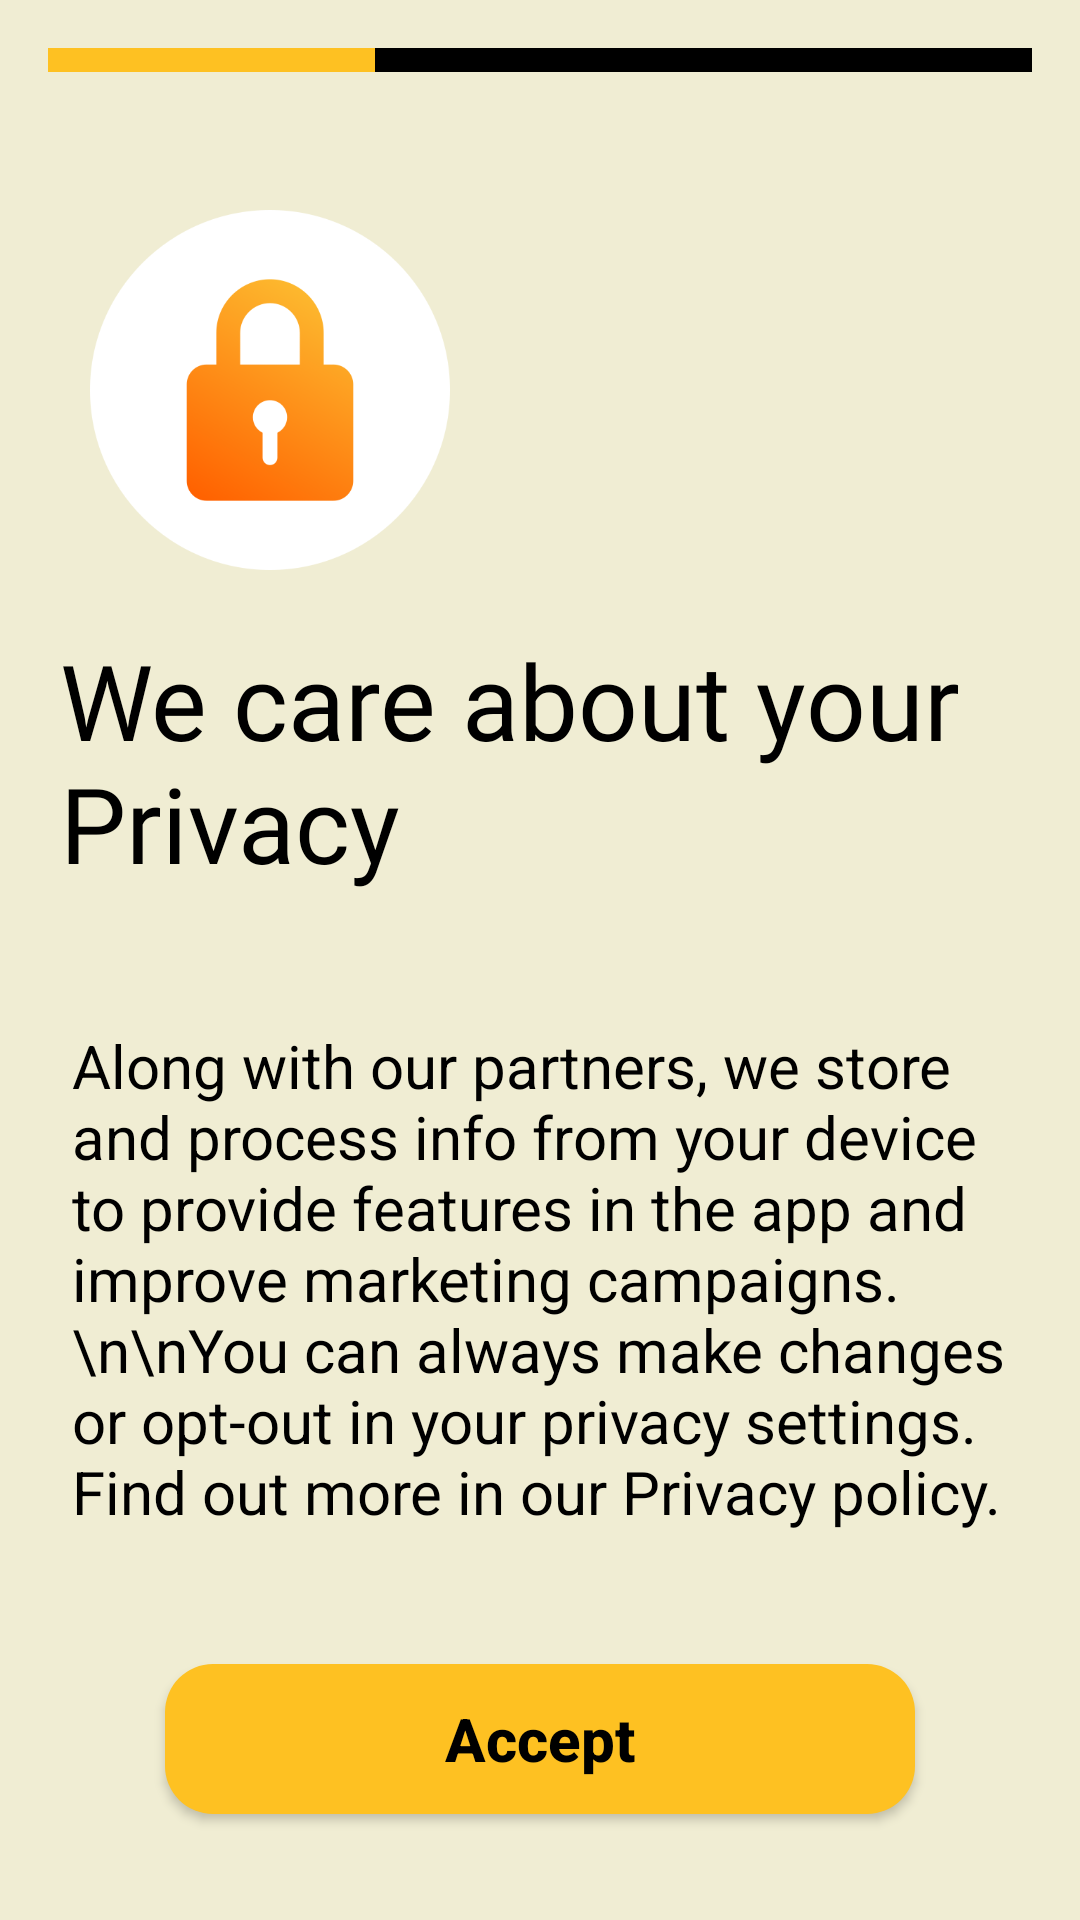

This screen was rendered from an Android layout file. Write that file and the resources it references.
<!-- AndroidManifest.xml: application theme Theme.BottomNavigationDemo -->
<!-- res/layout/activity_permission.xml -->
<?xml version="1.0" encoding="utf-8"?>
<ScrollView xmlns:android="http://schemas.android.com/apk/res/android"
    xmlns:app="http://schemas.android.com/apk/res-auto"
    xmlns:tools="http://schemas.android.com/tools"
    android:id="@+id/main"
    android:layout_width="match_parent"
    android:layout_height="match_parent"
    android:scrollbars="none"
    android:background="@color/ScreenBackground"
    tools:context=".PermissionActivity">

    <LinearLayout
        android:layout_width="match_parent"
        android:layout_height="wrap_content"
        android:orientation="vertical">

        <LinearLayout
            android:layout_width="match_parent"
            android:layout_height="8dp"
            android:layout_margin="16dp"
            android:layout_marginTop="20dp"
            android:orientation="horizontal"
            android:id="@+id/progressLine">

            
            <View
                android:id="@+id/step1"
                android:layout_width="0dp"
                android:layout_height="match_parent"
                android:layout_weight="1"
                android:background="@color/myPrimary" />

            <View
                android:id="@+id/step2"
                android:layout_width="0dp"
                android:layout_height="match_parent"
                android:layout_weight="1"
                android:background="@color/myPrimary" />


            <View
                android:id="@+id/step3"
                android:layout_width="0dp"
                android:layout_height="match_parent"
                android:layout_weight="1"
                android:background="@color/myPrimary" />

            <View
                android:id="@+id/step4"
                android:layout_width="0dp"
                android:layout_height="match_parent"
                android:layout_weight="1"
                android:background="@color/black" />

            <View
                android:id="@+id/step5"
                android:layout_width="0dp"
                android:layout_height="match_parent"
                android:layout_weight="1"
                android:background="@color/black" />
            <View
                android:id="@+id/step5"
                android:layout_width="0dp"
                android:layout_height="match_parent"
                android:layout_weight="1"
                android:background="@color/black" />

            <View
                android:id="@+id/step4"
                android:layout_width="0dp"
                android:layout_height="match_parent"
                android:layout_weight="1"
                android:background="@color/black" />
            <View
                android:id="@+id/step4"
                android:layout_width="0dp"
                android:layout_height="match_parent"
                android:layout_weight="1"
                android:background="@color/black" />

            <View
                android:id="@+id/step4"
                android:layout_width="0dp"
                android:layout_height="match_parent"
                android:layout_weight="1"
                android:background="@color/black" />
        </LinearLayout>

        <ImageView
            android:layout_width="120dp"
            android:layout_height="120dp"
            android:src="@drawable/lock_logo"
            android:layout_marginTop="30dp"
            android:layout_gravity="left"
            android:layout_marginLeft="30dp" />

        <TextView
            android:layout_width="wrap_content"
            android:layout_height="wrap_content"
            android:text="We care about your Privacy"
            android:textSize="35sp"
            android:layout_margin="20dp"
            android:fontFamily="@font/archivo_black"
            android:textColor="@color/black" />

        <TextView
            android:layout_width="wrap_content"
            android:layout_height="wrap_content"
            android:layout_margin="20dp"
            android:fontFamily="sans-serif"
            android:padding="4dp"
            android:text="Along with our partners, we store and process info from your device to provide features in the app and improve marketing campaigns.\n\nYou can always make changes or opt-out in your privacy settings. Find out more in our Privacy policy."
            android:textColor="@color/black"
            android:textSize="20sp" />

        <Button
            android:layout_width="250dp"
            android:layout_height="50dp"
            android:text="Accept"
            android:layout_gravity="center_horizontal"
            android:textAllCaps="false"
            android:textStyle="bold"
            android:id="@+id/acceptBtn"
            android:textSize="20sp"
            android:layout_margin="20dp"
            android:gravity="center"
            android:textColor="@color/black"
            android:backgroundTint="@color/myPrimary"
            android:background="@drawable/reject_button_bg" />

        <Button
            android:layout_width="250dp"
            android:layout_height="50dp"
            android:text="Reject"
            android:gravity="center"
            android:id="@+id/rejectBtn"
            android:layout_gravity="center_horizontal"
            android:textAllCaps="false"
            android:textStyle="bold"
            android:textSize="20sp"
            android:textColor="#FF0000"
            android:layout_marginTop="10dp"
            android:layout_margin="20dp"
            android:background="@drawable/reject_button_bg" />

    </LinearLayout>

</ScrollView>
<!-- resources referenced by this layout -->
<resources>
  <color name="ScreenBackground">#F0EDD3</color>
  <color name="black">#FF000000</color>
  <color name="myPrimary">#FEC122</color>
  <!-- drawable lock_logo: png bitmap (drawable, 25754 bytes) -->
  <!-- drawable reject_button_bg (drawable) -->
  <?xml version="1.0" encoding="utf-8"?>
  <shape xmlns:android="http://schemas.android.com/apk/res/android">
      <solid android:color="#FA0000" /> 
      <corners android:radius="16dp" /> 
  </shape>
  <style name="Theme.BottomNavigationDemo" parent="Theme.MaterialComponents.DayNight.NoActionBar">
          
          <item name="colorPrimary">@color/myPrimary</item>
          <item name="colorPrimaryVariant">@color/myPrimary</item>
          <item name="colorOnPrimary">@color/white</item>
          
          <item name="colorSecondary">@color/myPrimary</item>
          <item name="colorSecondaryVariant">@color/myPrimary</item>
          <item name="colorOnSecondary">@color/black</item>
          
          <item name="android:statusBarColor">?attr/colorPrimaryVariant</item>
          
      </style>
  <color name="white">#FFFFFFFF</color>
</resources>
